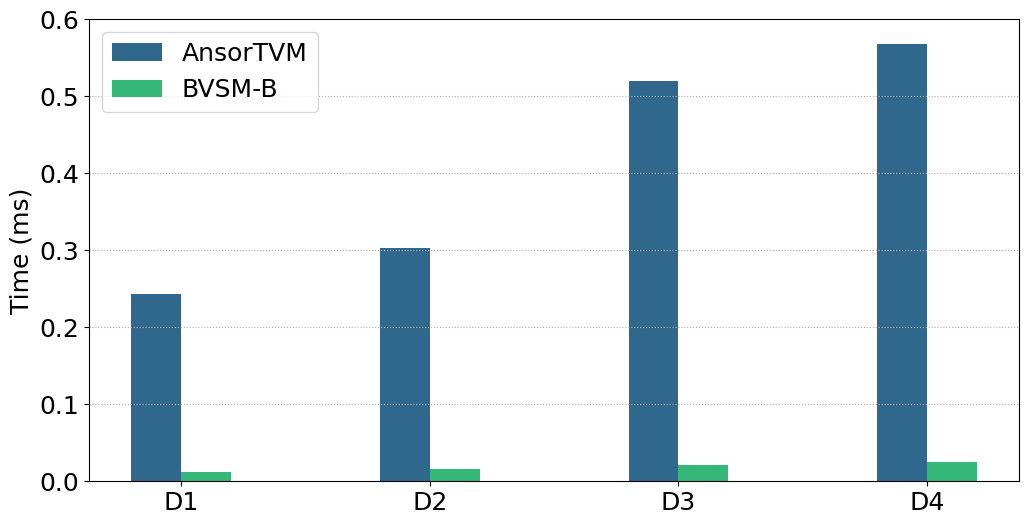

The matplotlib source for this figure:
# -*- coding:utf8 -*
# !/usr/bin/python
# -*- coding: utf-8 -*-
import numpy as np
import pandas as pd
#import brewer2mpl
import matplotlib.pyplot as plt
from matplotlib.font_manager import FontProperties
#plt.rc('font',family='Times New Roman')

#plt.rcParams['font.sans-serif'] = ['Times New Roman'] # 设置字体，不然中文无法显示
plt.rcParams['figure.figsize'] = (12.0, 6.0) # 设置figure_size尺寸
#plt.rcParams['figure.figsize'] = (4.0, 4.0) # 设置figure_size尺寸


#figsize(12.5, 4) # 设置 figsize
plt.rcParams['savefig.dpi'] = 500 #保存图片分辨率
plt.rcParams['figure.dpi'] = 500  #分辨率
# 默认的像素：[6.0,4.0]，分辨率为100，图片尺寸为 600&400
# 指定dpi=200，图片尺寸为 1200*800
# 指定dpi=300，图片尺寸为 1800*1200
print(plt.style.available)
plt.style.use('fast')
#plt.rcParams['image.interpolation'] = 'nearest' # 设置 interpolation style
#plt.rcParams['image.cmap'] = 'gray' # 设置 颜色 style
# 参照下方配色方案，第三参数为颜色数量，这个例子的范围是3-12，每种配色方案参数范围不相同
#bmap = brewer2mpl.get_map('Set3', 'qualitative', 10)
#colors = bmap.mpl_colors
plt.figure()
#plt.rcParams['font.sans-serif'] = ['Times New Roman']
#plt.rc('font', family='Times New Roman')
plt.rc('font', family='Times New Roman')
# 或者直接修改配色方案
#plt.rcParams['axes.color_cycle'] = colors
font_size = 18
def geomean(ls):
    n = len(ls)
    r = 1
    for i in range(n):
       r *= ls[i]
    return pow(r,1/n)

def al_mean(ls):
    return np.average(ls)

def Optimization_time_nor():
    from matplotlib import ticker
    '''
    openblas = [0.303,0.644,0.345,0.591]
    MKL = [2.136,0.545,0.871,0.937]
    MKL_batch = [0.112,0.104,0.129,0.159] 
     
    cublas_batch = [0.068,0.066,0.057,0.097]  
    '''
    Ansor = [0.2427,0.3027,0.5195,0.5675]
    BVSM_B = [0.0125,0.0161,0.0216,0.0255]



    fig, ax = plt.subplots()
    plt.ylabel('Time (ms)', fontsize=18)
    font = FontProperties(fname=r"/home/<user>/simhei/simhei.ttf",size=15)
    #plt.xlabel('GTX 1660上四种随机数据集在BSMM不同优化方法下的时间开销', fontsize=18,fontproperties=font)
    #ax.yaxis.set_major_formatter(ticker.PercentFormatter(xmax=1, decimals=1))
    plt.tick_params(labelsize=18)
    plt.grid(linestyle=':', axis='y')
    x = np.arange(len(Ansor))
    print(x)
    base = [1,1,1,1,1,1,1]
    '''
    a1 = plt.bar(x-0.3, openblas, 0.1, color='orange', label='openblas', align='center')
    a2 = plt.bar(x-0.2, MKL, 0.1, color='darkcyan', label='MKL', align='center')
    a3 = plt.bar(x-0.1, MKL_batch, 0.1, color='green', label='MKL_batch', align='center')
    
    a3 = plt.bar(x-0.2, cublas_batch, 0.1, color='green', label='cublas_batch', align='center')
    '''
    a4 = plt.bar(x-0.1, Ansor, 0.2, color='#30688D', label='AnsorTVM', align='center')
    a5 = plt.bar(x+0.1, BVSM_B, 0.2, color='#35B777', label='BVSM-B', align='center')

    '''
    # 设置标签
    for i in a + b:
        h = i.get_height()
        plt.text(i.get_x() + i.get_width() / 2, h, '%2.2f'% (h), ha='center', va='bottom', size='18',rotation=90)
        '''
    #plt.axhline(1.0, color='red',lw=1,linestyle='--')
    plt.xticks(x, ['D1', 'D2','D3','D4'],size=18,rotation=0)
    plt.ylim(0.0, 0.6)
    plt.legend(loc='upper left', fontsize=18)
    plt.savefig('GPU_intel4_BVSM_B_randomSets.pdf',format='pdf', dpi=1000)
    plt.show()

if __name__ == '__main__':
    Optimization_time_nor()
